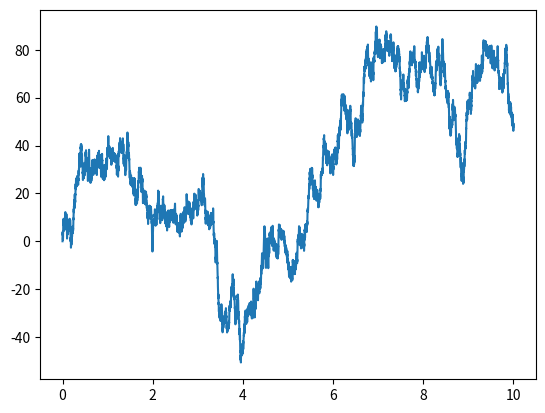

This figure's Python source:
### Simulates Ito processes ###


import numpy as np
from scipy.stats import norm
import matplotlib.pyplot as plt


## Simulation function
## dXt = a(t, Xt) dt + b(t, Xt) dBt
## 
## Inputs
##   a:     function handle
##   b:     function handle
##   tmax:  simulation end time
##   dt:    time increment
##   X0:    (optional, default=0) initial value
## Output: Xt array
def sim(a, b, tmax, dt, X0=0):

    # Initialize X
    X = np.empty((int(tmax / abs(dt)) + 1,) + np.shape(X0))
    X[0] = X0

    # Generate standard normal RVs
    N = norm.rvs(size=X.shape)

    # Euler iterations
    for i in range(1, len(X)):
        X[i] = X[i-1] + a(i * dt, X[i-1]) * dt + b(i * dt, X[i-1]) * np.sqrt(np.heaviside(dt, 0)) * N[i]
    
    return X


def main():

    tmax = 10
    dt = 0.0011

    a = lambda t, x: 0.5
    b = lambda t, x: 1

    t = np.arange(0, tmax, dt)
    B = sim(a, b, tmax, dt)

    plt.plot(t, B)
    plt.show()


if __name__ == "__main__":
    main()

